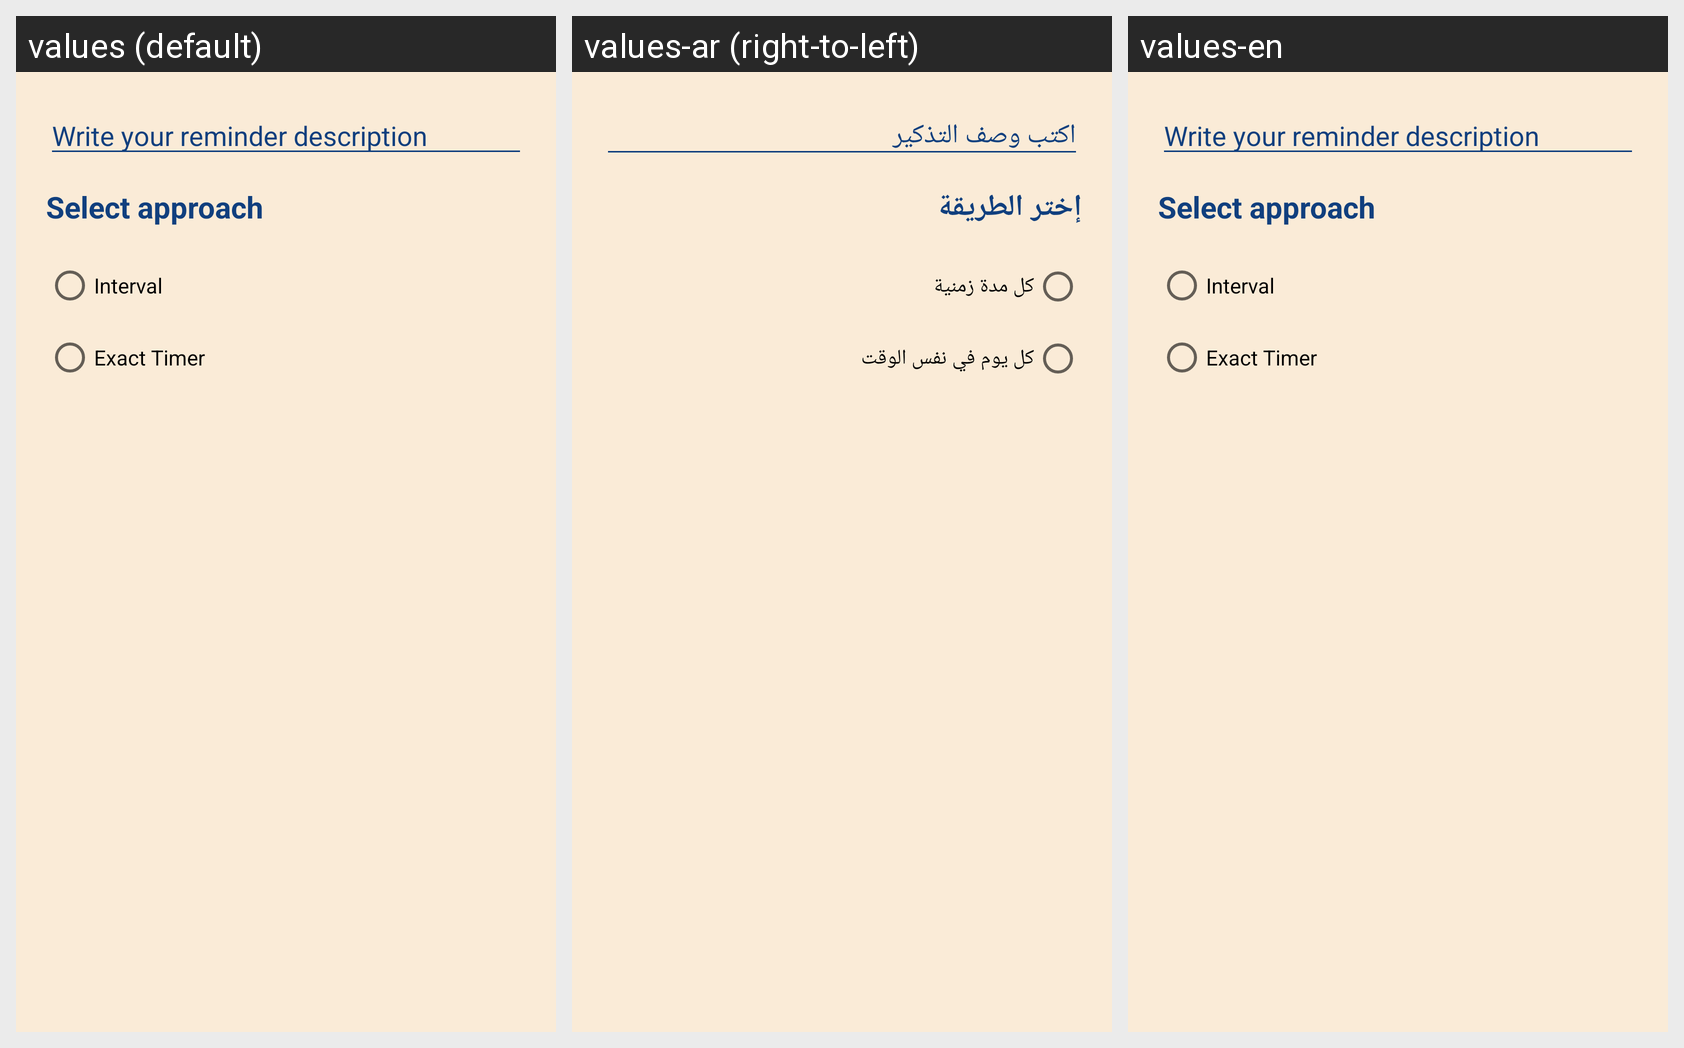

Translations of the strings shown on this Android screen, per locale in the grid:
Android screen res/layout/reminder_alert_dialog.xml rendered under 3 locales, left to right: values (default), values-ar (right-to-left), values-en. Device: Nexus 5 (rendered at 1080×1920; each locale shown at half size, 540×960, under a caption strip naming it); theme Theme.MuslimAssistant.
Strings drawn on this screen, with the default value and each locale's value (text and hints the layout hard-codes, and strings that could not be matched under every locale, appear in the picture but are not listed):

write_your_reminder_description
  values: Write your reminder description
  values-ar: اكتب وصف التذكير
  values-en: Write your reminder description

select_approach
  values: Select approach
  values-ar: إختر الطريقة
  values-en: Select approach

interval
  values: Interval
  values-ar: كل مدة زمنية
  values-en: Interval

exact_timer
  values: Exact Timer
  values-ar: كل يوم في نفس الوقت
  values-en: Exact Timer
